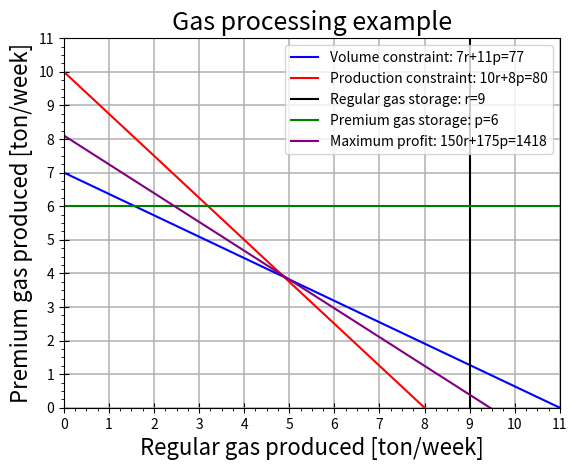

Recreate this plot in Python.
#######
# Sample lecture problem
# Linear programming
# NE225 week 8
# rev.08.Sep.15
# [redacted]
#######
# 
# A gas processing plant receives a fixed amount of raw gas each week.
# Either regular or premium quality is processed, but only one grade at a time.
# The plant is open 80 hours per week.
#
# Decision variables are quantity of regular gas produced per week and premium gas produced each week.
# 
# Objective function is to maximize profit under given constraints.
#
#######
#
#
#
####### imports
import numpy
import matplotlib.pyplot as plot
from matplotlib.ticker import MultipleLocator
import pylab
#######
#
#
#
####### decision variables
regular_gas_volplot=numpy.zeros(100)
premium_gas_volplot=numpy.zeros(100)
#
regular_gas_productionplot=numpy.zeros(100)
premium_gas_productionplot=numpy.zeros(100)
#
regular_gas_storageplot=numpy.zeros((100,2))
premium_gas_storageplot=numpy.zeros((100,2))
#
regular_gas_profitplot=numpy.zeros(100)
premium_gas_profitplot=numpy.zeros(100)
#######
#
#
#
####### constraints
regular_gas_volume=7 #cubic meters/ton
premium_gas_volume=11 #cubic meters/ton
volume_constraint=77 #cubic meters/week
#
regular_gas_production_time=10 #hours/ton
premium_gas_production_time=8 #hours/ton
production_time=80 #hours/week
#
regular_gas_storage=9 #ton
premium_gas_storage=6 #ton
#######
#
#
#
####### objective function
regular_gas_profit=150 #$/ton
premium_gas_profit=175 #$/ton
#
maximum_profit=1418
#######
#
#
#
####### graph constraints 
#
# premium_gas (y axis) v regular_gas (x axis)
#
### volume constraint
j=0
for i in range(0,100):
    regular_gas_volplot[i]=j
    regular_gas_productionplot[i]=j
    regular_gas_storageplot[i,1]=j
    premium_gas_storageplot[i,0]=j
    regular_gas_profitplot[i]=j
#
    premium_gas_volplot[i]=(float(volume_constraint)/float(premium_gas_volume))-(float(regular_gas_volume)/float(premium_gas_volume))*regular_gas_volplot[i]
    premium_gas_productionplot[i]=(float(production_time)/float(premium_gas_production_time))-(float(regular_gas_production_time)/float(premium_gas_production_time))*regular_gas_productionplot[i]
    regular_gas_storageplot[i,0]=regular_gas_storage
    premium_gas_storageplot[i,1]=premium_gas_storage
    premium_gas_profitplot[i]=(float(maximum_profit)/float(premium_gas_profit))-(float(regular_gas_profit)/float(premium_gas_profit))*regular_gas_profitplot[i]
#
    j=j+1
# end
#######
#
#
#######
# set up for two y axis
fig,left_axis=plot.subplots()
#right_axis=left_axis.twinx()
###
# plot text
title='Gas processing example' 
xtitle='Regular gas produced [ton/week]'
ytitle='Premium gas produced [ton/week]'
line_color1='Blue'
line_color2='Red'
line_color3='Black'
line_color4='Green'
line_color5='Purple'
###
plot.title(title,fontsize=18)
left_axis.set_xlabel(xtitle,fontsize=16)
left_axis.set_ylabel(ytitle,fontsize=16)
#right_axis.set_ylabel()
###
# axis
xmin=0
xmax=11
#
ymin=0
ymax=11
#
xmajortick=1
ymajortick=1
#
xminortick=0.25
yminortick=0.25
###
plot.xlim(xmin,xmax)
left_axis.axis(ymin=ymin,ymax=ymax)
#
left_axis.xaxis.set_major_locator(MultipleLocator(xmajortick))
left_axis.xaxis.set_minor_locator(MultipleLocator(xminortick))
left_axis.yaxis.set_major_locator(MultipleLocator(ymajortick))
left_axis.yaxis.set_minor_locator(MultipleLocator(yminortick))
#
left_axis.tick_params(axis='both',which='major',direction='inout',length=7)
###
# grid
left_axis.grid(which='major',axis='both',linewidth='1.1')
#       left_axis.grid(which='minor',axis='both')
###
# plot
left_axis.plot(regular_gas_volplot,premium_gas_volplot,color=line_color1,label='Volume constraint: 7r+11p=77')
left_axis.plot(regular_gas_productionplot,premium_gas_productionplot,color=line_color2,label='Production constraint: 10r+8p=80')
left_axis.plot(regular_gas_storageplot[:,0],regular_gas_storageplot[:,1],color=line_color3,label='Regular gas storage: r=9')
left_axis.plot(premium_gas_storageplot[:,0],premium_gas_storageplot[:,1],color=line_color4,label='Premium gas storage: p=6')
left_axis.plot(regular_gas_profitplot,premium_gas_profitplot,color=line_color5,label='Maximum profit: 150r+175p=1418')
###
pylab.legend(loc='upper right')
plot.get_current_fig_manager().resize(1920,1080)
plot.show()
###
# save
plot.savefig(title)
#######
#
########################################################################
#      EOF
########################################################################
